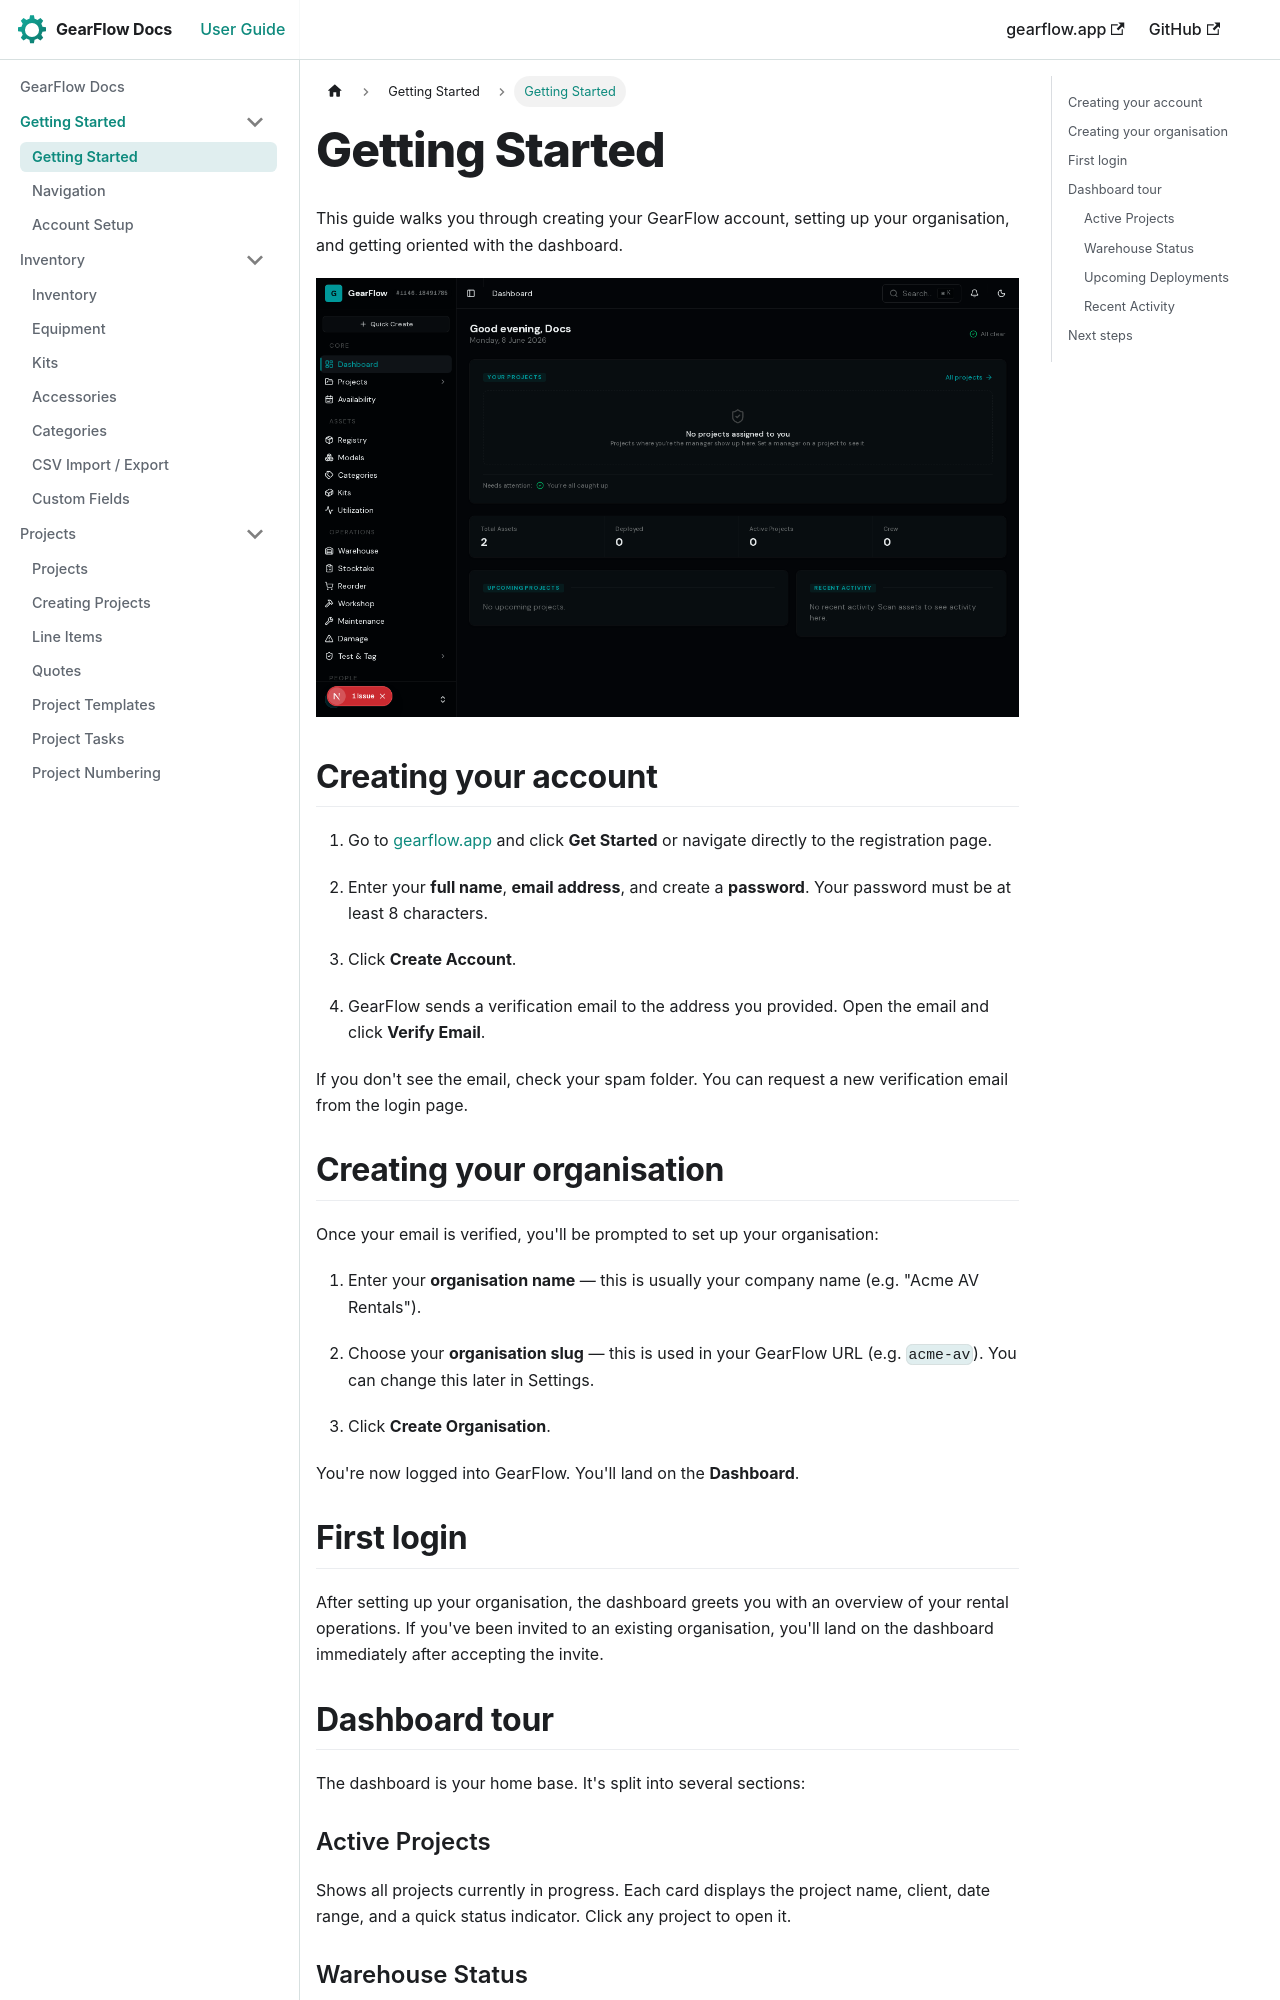

repository: TwoToned/gearflow-docs · page: docs/getting-started.html · generator: docusaurus

---
sidebar_position: 1
---

# Getting Started

This guide walks you through creating your GearFlow account, setting up your organisation, and getting oriented with the dashboard.

![GearFlow Dashboard — your command centre for equipment, projects, and warehouse operations](/img/screenshots/dashboard.png)

## Creating your account

1. Go to [gearflow.app](https://gearflow.app) and click **Get Started** or navigate directly to the registration page.

2. Enter your **full name**, **email address**, and create a **password**. Your password must be at least 8 characters.

3. Click **Create Account**.

4. GearFlow sends a verification email to the address you provided. Open the email and click **Verify Email**.

If you don't see the email, check your spam folder. You can request a new verification email from the login page.

## Creating your organisation

Once your email is verified, you'll be prompted to set up your organisation:

1. Enter your **organisation name** — this is usually your company name (e.g. "Acme AV Rentals").

2. Choose your **organisation slug** — this is used in your GearFlow URL (e.g. `acme-av`). You can change this later in Settings.

3. Click **Create Organisation**.

You're now logged into GearFlow. You'll land on the **Dashboard**.

## First login

After setting up your organisation, the dashboard greets you with an overview of your rental operations. If you've been invited to an existing organisation, you'll land on the dashboard immediately after accepting the invite.

## Dashboard tour

The dashboard is your home base. It's split into several sections:
